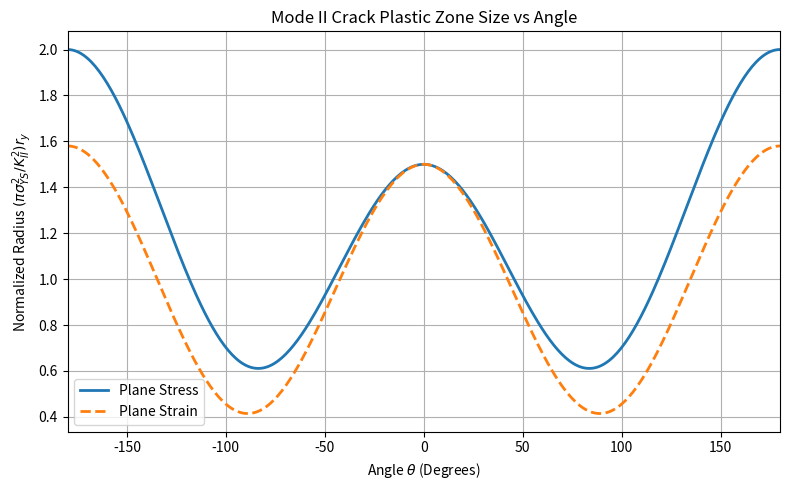
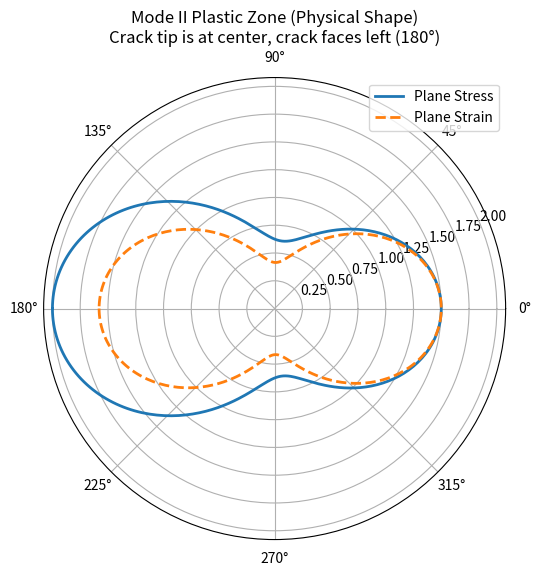

Generate these figures, in order, with matplotlib:
import numpy as np
import matplotlib.pyplot as plt

# Define parameters
nu = 0.3  # Poisson's ratio
theta = np.linspace(-np.pi, np.pi, 360)  # Angle from -180 to 180 degrees in radians

# Define normalized radius formulas
# R = (pi * sigma_YS^2 / K_II^2) * r_y
R_stress = 0.25 * (7 - np.cos(theta) - 4.5 * np.sin(theta)**2)
R_strain = 0.25 * ((1 - 2*nu)**2 * (1 - np.cos(theta)) + 6 - 4.5 * np.sin(theta)**2)

# Create the plot
plt.figure(figsize=(8, 5))
plt.plot(np.degrees(theta), R_stress, label='Plane Stress', linewidth=2)
plt.plot(np.degrees(theta), R_strain, '--', label='Plane Strain', linewidth=2)

# Formatting the plot
plt.xlabel('Angle $\\theta$ (Degrees)')
plt.ylabel('Normalized Radius $(\\pi\\sigma_{YS}^2 / K_{II}^2) r_y$')
plt.title('Mode II Crack Plastic Zone Size vs Angle')
plt.legend(loc='best')
plt.grid(True)
plt.xlim([-180, 180])

# Display the plot
plt.tight_layout()
plt.show()


# Parameters
nu = 0.3
theta = np.linspace(-np.pi, np.pi, 360)

# Equations
R_stress = 0.25 * (7 - np.cos(theta) - 4.5 * np.sin(theta)**2)
R_strain = 0.25 * ((1 - 2*nu)**2 * (1 - np.cos(theta)) + 6 - 4.5 * np.sin(theta)**2)

# Create a POLAR plot
fig, ax = plt.subplots(subplot_kw={'projection': 'polar'}, figsize=(8, 6))
ax.plot(theta, R_stress, label='Plane Stress', linewidth=2)
ax.plot(theta, R_strain, '--', label='Plane Strain', linewidth=2)

# Formatting
ax.set_title("Mode II Plastic Zone (Physical Shape)\nCrack tip is at center, crack faces left (180°)")
ax.legend(loc='best')
plt.show()
